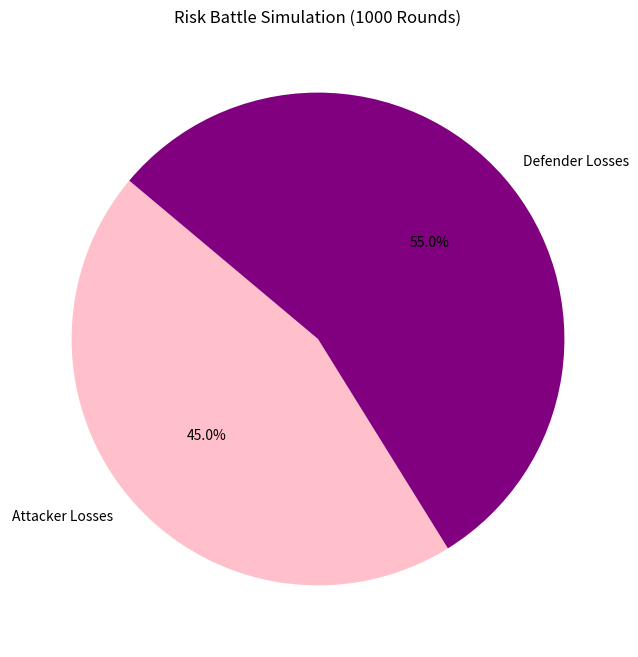
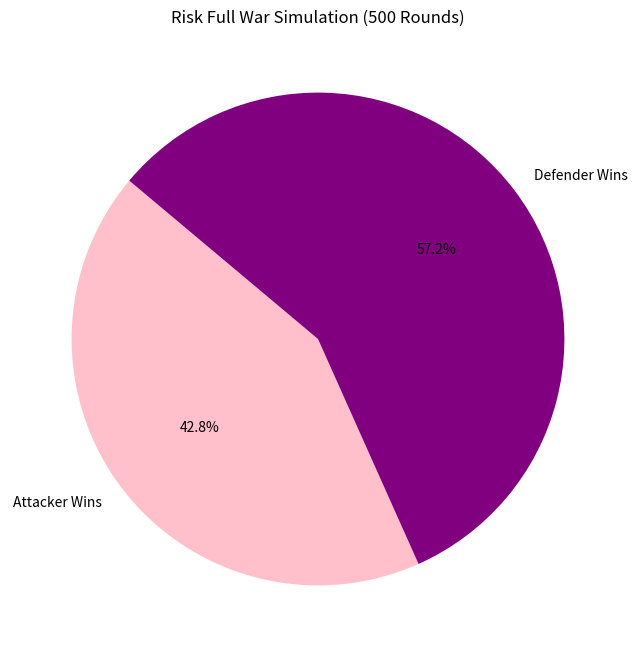

Write Python code to recreate these figures, in order.
# The program should simulate 1000 individual battle rounds in Risk (3 vs 2) and plot the result.
# Author: Aoife Flavin

#import numpy and matplotlib modules
import numpy as np
import matplotlib.pyplot as plt

# Roll one dice
#def roll_dice():
#    return np.random.randint(1, 7)

#define the function for the game
def risk_game():
    attacker_roll = np.sort(np.random.randint(1,7, size = 3))[::-1] # attacker rolls 3 times
    defender_roll = np.sort(np.random.randint(1, 7, size=2))[::-1] # defender rolls 2 times
    #sort the rolls biggest to smallest

    #compare the dice
    attacker_loses = 0 #counter for each side's losses
    defender_loses = 0
    for a, d in zip(attacker_roll, defender_roll): 
        if a > d: #if attacker roll is higher than defender roll
            defender_loses += 1 #defender loses round
        else:
            attacker_loses += 1 #attacker loses round
    return attacker_loses, defender_loses

#1000 rounds
results = np.array([risk_game() for _ in range(1000)])

#total losses
total_attacker_losses = np.sum(results[:, 0])
total_defender_losses = np.sum(results[:, 1])

# plotting
categories = ['Attacker Losses', 'Defender Losses']
values = [total_attacker_losses, total_defender_losses]

# Plotting the results using a pie chart
plt.figure(figsize=(8, 8))
colors = ['pink', 'purple']
plt.pie(
    values,
    labels=categories,
    autopct='%1.1f%%',
    startangle=140,
    colors=colors,
)

# Adding title
plt.title('Risk Battle Simulation (1000 Rounds)')

# Display the pie chart
plt.show()



# Function to simulate armies of arbirary size fighting eachother
def simulate_war(attacker_size, defender_size, num_simulations):
    attacker_wins = 0
    defender_wins = 0
    
    for _ in range(num_simulations):
        # Army sizes for each simulation
        attacker_army = attacker_size
        defender_army = defender_size
        
        # keep going until one side is wiped out
        while attacker_army > 0 and defender_army > 0:
            attacker_loses, defender_loses = risk_game()
            attacker_army -= attacker_loses
            defender_army -= defender_loses
        
        # Check which side won
        if attacker_army > 0:
            attacker_wins += 1
        else:
            defender_wins += 1
    
    # Plotting the results using a pie chart
    categories = ['Attacker Wins', 'Defender Wins']
    values = [attacker_wins, defender_wins]

    plt.figure(figsize=(8, 8))
    colors = ['pink', 'purple']
    plt.pie(
        values,
        labels=categories,
        autopct='%1.1f%%',
        startangle=140,
        colors=colors,
    )

    # title
    plt.title(f'Risk Full War Simulation ({num_simulations} Rounds)')

    # Display the pie chart
    plt.show()

# example
simulate_war(attacker_size=55, defender_size=67, num_simulations=500)


#Source: 
# https://thepythoncodingbook.com/2022/12/30/using-python-numpy-to-improve-board-game-strategy-risk/
# https://stackoverflow.com/questions/74421396/risk-game-with-python
# https://www.geeksforgeeks.org/random-numbers-in-python/
# https://realpython.com/python-zip-function/